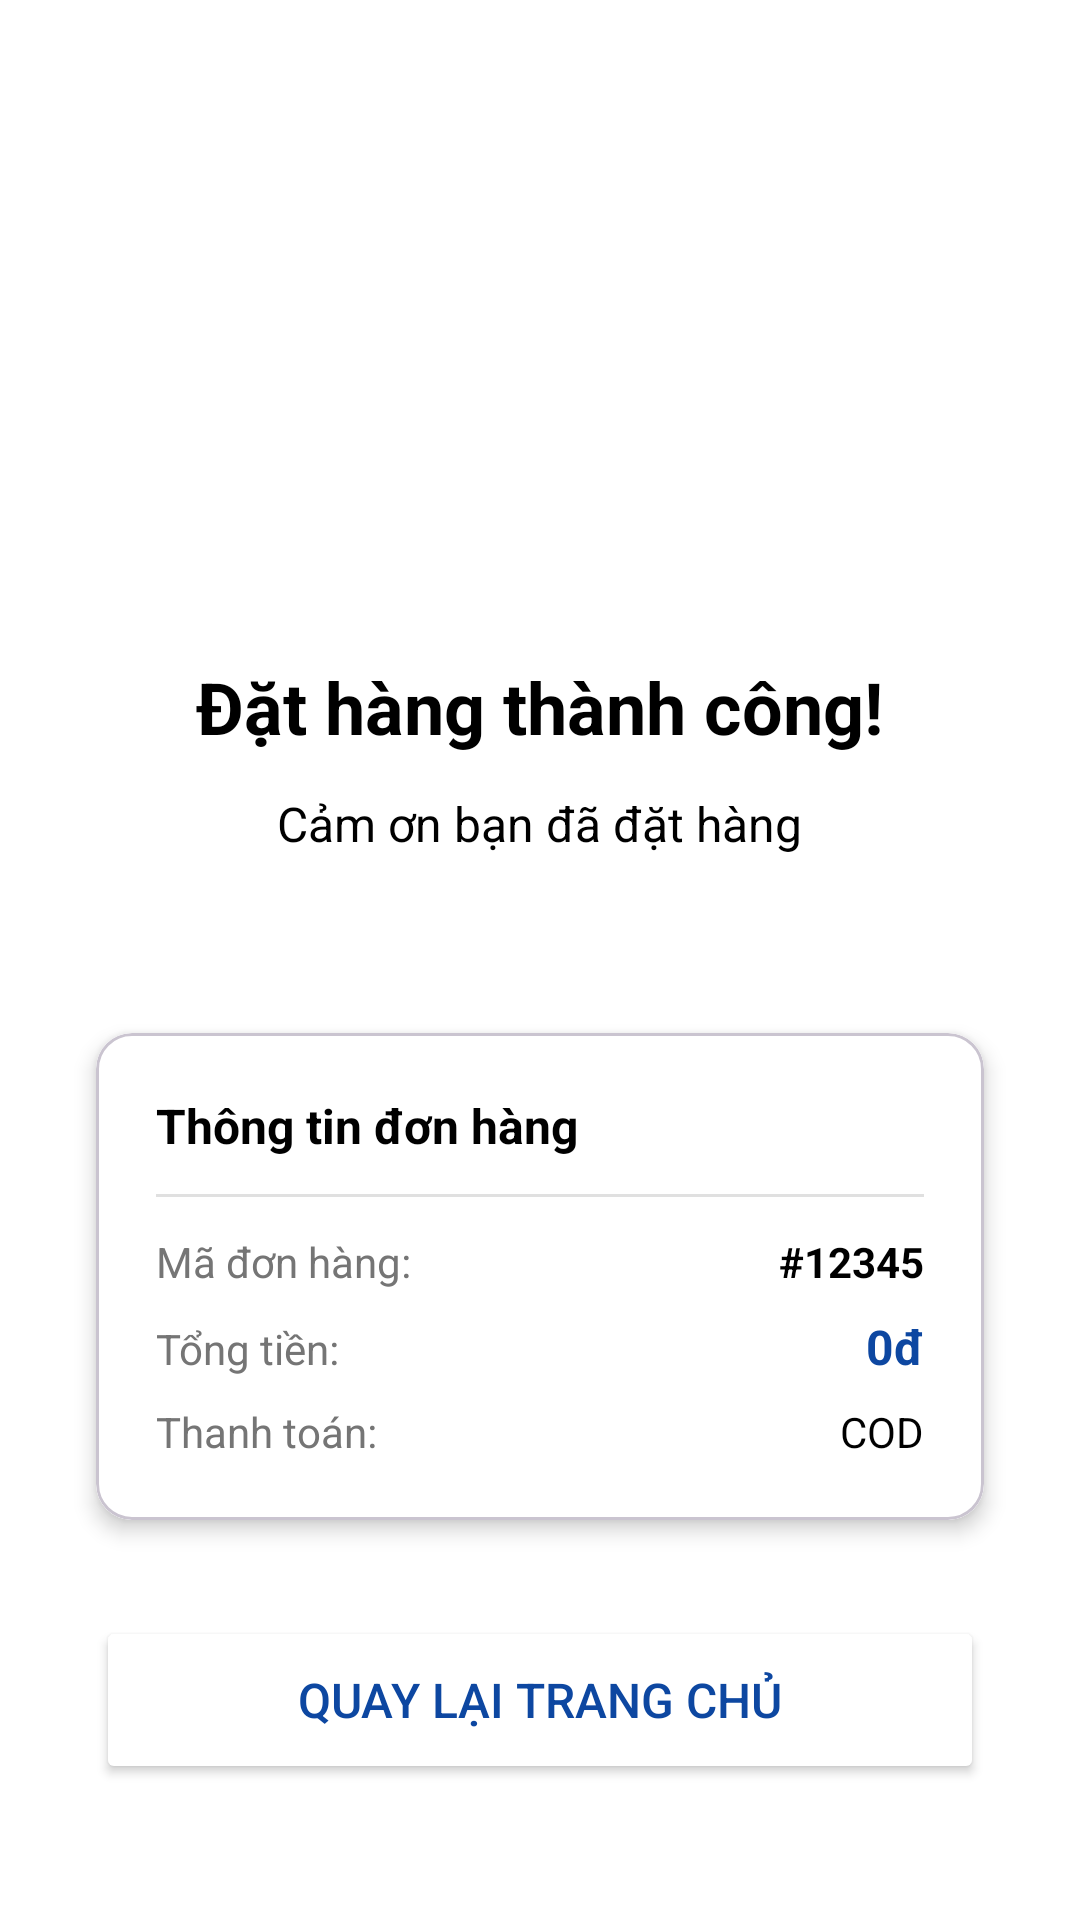

Produce the Android XML layout that renders to this screen, including the resource entries it uses.
<!-- AndroidManifest.xml: application theme Theme.VCloset -->
<!-- res/layout/order_success.xml -->
<?xml version="1.0" encoding="utf-8"?>
<LinearLayout xmlns:android="http://schemas.android.com/apk/res/android"
    xmlns:app="http://schemas.android.com/apk/res-auto"
    android:layout_width="match_parent"
    android:layout_height="match_parent"
    android:orientation="vertical"
    android:background="@color/white"
    android:gravity="center">

    
    <ImageView
        android:id="@+id/ivSuccessIcon"
        android:layout_width="150dp"
        android:layout_height="150dp"
        android:src="@drawable/ic_check_circle"
        app:tint="@color/green" />

    
    <TextView
        android:layout_width="wrap_content"
        android:layout_height="wrap_content"
        android:layout_marginTop="24dp"
        android:text="Đặt hàng thành công!"
        android:textColor="@color/black"
        android:textSize="24sp"
        android:textStyle="bold" />

    
    <TextView
        android:layout_width="wrap_content"
        android:layout_height="wrap_content"
        android:layout_marginTop="12dp"
        android:text="Cảm ơn bạn đã đặt hàng"
        android:textColor="@color/black"
        android:textSize="16sp"
        android:gravity="center" />

    <TextView
        android:layout_width="wrap_content"
        android:layout_height="wrap_content"
        android:layout_marginTop="8dp"
        android:text="Đơn hàng của bạn đang được xử lý"
        android:textColor="@color/white"
        android:textSize="14sp"
        android:gravity="center" />

    
    <com.google.android.material.card.MaterialCardView
        android:layout_width="match_parent"
        android:layout_height="wrap_content"
        android:layout_marginTop="32dp"
        android:layout_marginStart="32dp"
        android:layout_marginEnd="32dp"
        app:cardCornerRadius="12dp"
        app:cardElevation="4dp">

        <LinearLayout
            android:layout_width="match_parent"
            android:layout_height="wrap_content"
            android:orientation="vertical"
            android:padding="20dp"
            android:background="@color/white">

            <TextView
                android:layout_width="wrap_content"
                android:layout_height="wrap_content"
                android:text="Thông tin đơn hàng"
                android:textColor="@color/black"
                android:textSize="16sp"
                android:textStyle="bold" />

            <View
                android:layout_width="match_parent"
                android:layout_height="1dp"
                android:layout_marginTop="12dp"
                android:layout_marginBottom="12dp"
                android:background="#E0E0E0" />

            <LinearLayout
                android:layout_width="match_parent"
                android:layout_height="wrap_content"
                android:orientation="horizontal">

                <TextView
                    android:layout_width="0dp"
                    android:layout_height="wrap_content"
                    android:layout_weight="1"
                    android:text="Mã đơn hàng:"
                    android:textColor="#757575"
                    android:textSize="14sp" />

                <TextView
                    android:id="@+id/tvOrderId"
                    android:layout_width="wrap_content"
                    android:layout_height="wrap_content"
                    android:text="#12345"
                    android:textColor="@color/black"
                    android:textSize="14sp"
                    android:textStyle="bold" />
            </LinearLayout>

            <LinearLayout
                android:layout_width="match_parent"
                android:layout_height="wrap_content"
                android:orientation="horizontal"
                android:layout_marginTop="8dp">

                <TextView
                    android:layout_width="0dp"
                    android:layout_height="wrap_content"
                    android:layout_weight="1"
                    android:text="Tổng tiền:"
                    android:textColor="#757575"
                    android:textSize="14sp" />

                <TextView
                    android:id="@+id/tvTotalAmount"
                    android:layout_width="wrap_content"
                    android:layout_height="wrap_content"
                    android:text="0đ"
                    android:textColor="@color/blue_dark"
                    android:textSize="16sp"
                    android:textStyle="bold" />
            </LinearLayout>

            <LinearLayout
                android:layout_width="match_parent"
                android:layout_height="wrap_content"
                android:orientation="horizontal"
                android:layout_marginTop="8dp">

                <TextView
                    android:layout_width="0dp"
                    android:layout_height="wrap_content"
                    android:layout_weight="1"
                    android:text="Thanh toán:"
                    android:textColor="#757575"
                    android:textSize="14sp" />

                <TextView
                    android:id="@+id/tvPaymentMethod"
                    android:layout_width="wrap_content"
                    android:layout_height="wrap_content"
                    android:text="COD"
                    android:textColor="@color/black"
                    android:textSize="14sp" />
            </LinearLayout>
        </LinearLayout>
    </com.google.android.material.card.MaterialCardView>

    
    <Button
        android:id="@+id/btnBackToHome"
        android:layout_width="match_parent"
        android:layout_height="56dp"
        android:layout_marginTop="32dp"
        android:layout_marginStart="32dp"
        android:layout_marginEnd="32dp"
        android:text="Quay lại trang chủ"
        android:textSize="16sp"
        android:textColor="@color/blue_dark"
        android:backgroundTint="@color/white"
        app:cornerRadius="8dp" />
</LinearLayout>
<!-- resources referenced by this layout -->
<resources>
  <color name="black">#FF000000</color>
  <color name="blue_dark">#FF0D47A1</color>
  <color name="green">#FF4CAF50</color>
  <color name="white">#FFFFFFFF</color>
  <style name="Theme.VCloset" parent="Base.Theme.VCloset" />
  <style name="Base.Theme.VCloset" parent="Theme.Material3.DayNight.NoActionBar">
          
          
      </style>
</resources>
